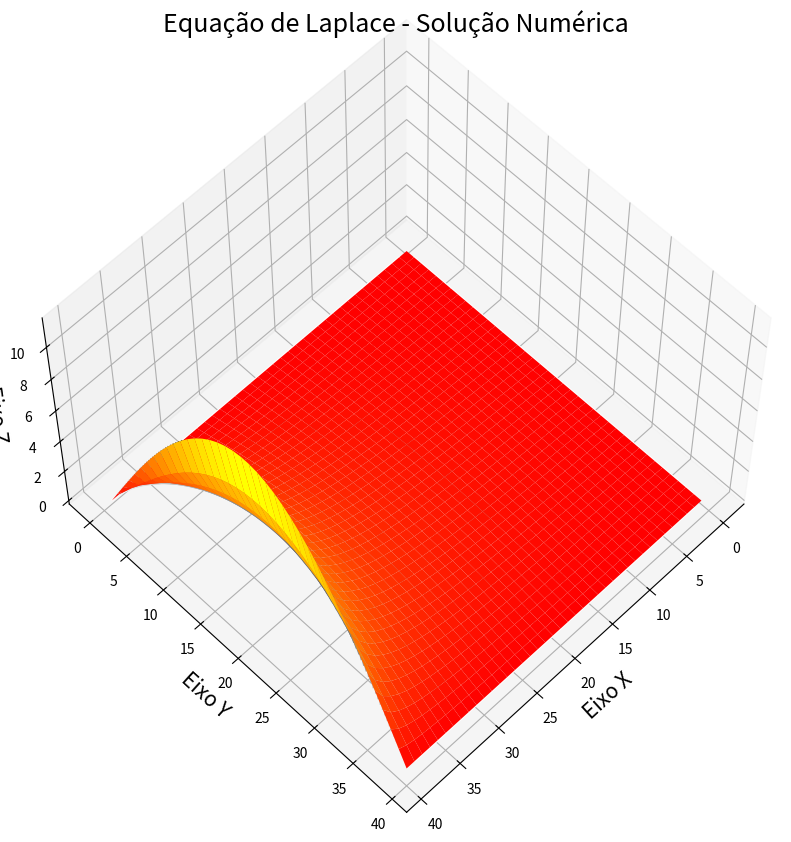

The script that saved this image:
import numpy as np
import matplotlib.pyplot as plt

N = 39
h = np.pi/N
w = 1.2
N_it = 1000
matrizU = np.zeros((N+1,N+1),float)

#Atribuindo condicao de contorno x = pi. As outras automaticamente são nulas. Portanto, não precisa ser atualizado, pois a matriz foi declarada nula no início.
for j in range(N+1):
    matrizU[N][j] = np.sinh(np.pi)*np.sin(j*h)

#Método SOR
for k in range(N_it):
    for i in range(1,N):
        for j in range(1,N):
           matrizU[i][j] = w*(((j*h)**2 + 1.)/(2.* np.sin(i*h) + (2.*i*h) * np.exp(-j*h)*((j*h)**2 + 1.))) * ( (np.sin(i*h)/((j*h)**2 + 1.))*(matrizU[i+1][j] + matrizU[i-1][j]) + i*h*np.exp(-j*h)*(matrizU[i][j+1] + matrizU[i][j-1]) ) + ( 1. - w ) * matrizU[i][j]

print(matrizU[19][19])  

x  = range(0,N+1)
y = range(0,N+1)
X,Y = np.meshgrid(x,y) 
def f():
    z = matrizU[X,Y]  
    return z;

Z = f()

fig = plt.figure(figsize=(10,10))
ax = plt.axes(projection='3d')
ax.contour3D(X,Y,Z,50,cmap='binary')
ax.plot_surface(X,Y,Z,rstride=1,cstride=1,cmap='autumn',edgecolor='none')
ax.set_title('Equação de Laplace - Solução Numérica', fontsize=18)
ax.set_xlabel('Eixo X',fontsize=15)
ax.set_ylabel('Eixo Y',fontsize=15)
ax.set_zlabel('Eixo Z',fontsize=15)
ax.view_init(60,45)

plt.show()


